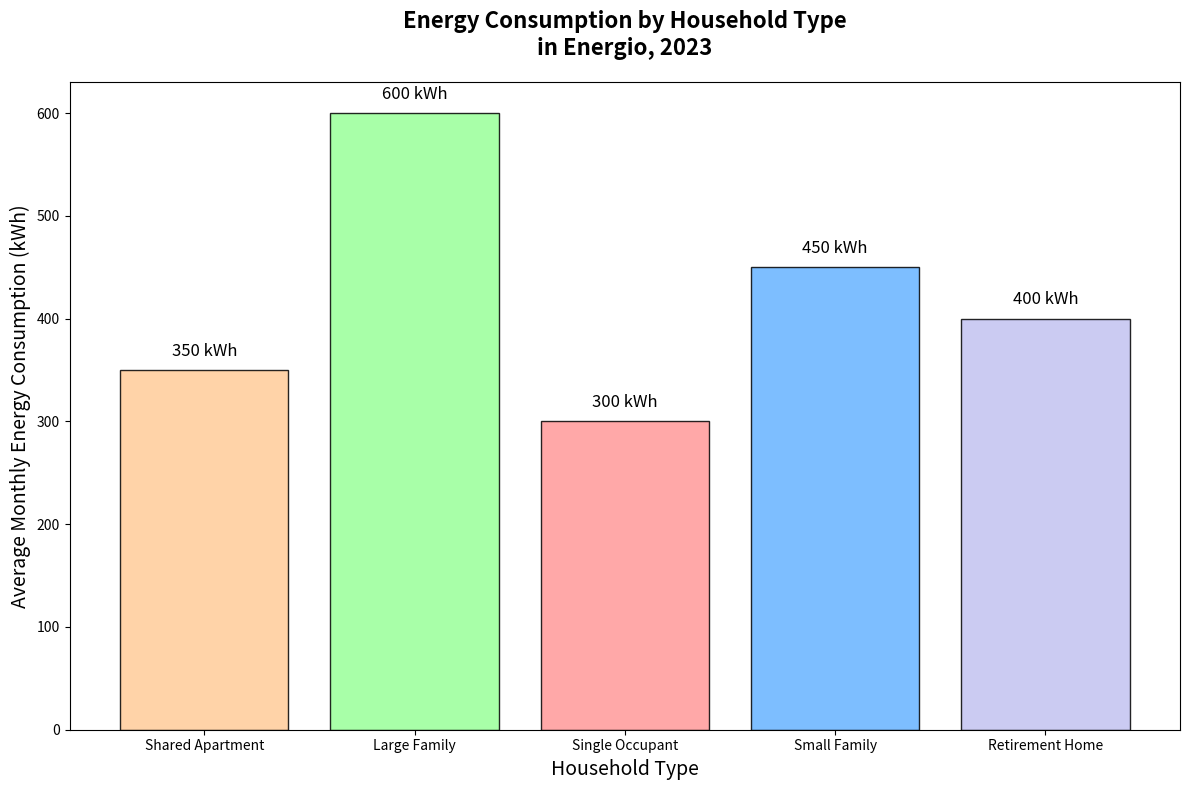

Write Python code to recreate this figure.
import matplotlib.pyplot as plt
import numpy as np

household_types = [
    "Shared Apartment", "Large Family", "Single Occupant", "Small Family", "Retirement Home"
]
energy_consumption = [
    350, 600, 300, 450, 400
]

fig, ax = plt.subplots(figsize=(12, 8))

bars = ax.bar(household_types, energy_consumption, color=['#ffcc99','#99ff99','#ff9999','#66b3ff','#c2c2f0'], edgecolor='black', alpha=0.85)

for bar in bars:
    yval = bar.get_height()
    ax.text(bar.get_x() + bar.get_width()/2, yval + 10, f'{yval} kWh', ha='center', va='bottom', fontsize=12)

ax.set_title('Energy Consumption by Household Type\nin Energio, 2023', fontsize=16, weight='bold', pad=20)
ax.set_xlabel('Household Type', fontsize=14)
ax.set_ylabel('Average Monthly Energy Consumption (kWh)', fontsize=14)

plt.tight_layout()

plt.show()
